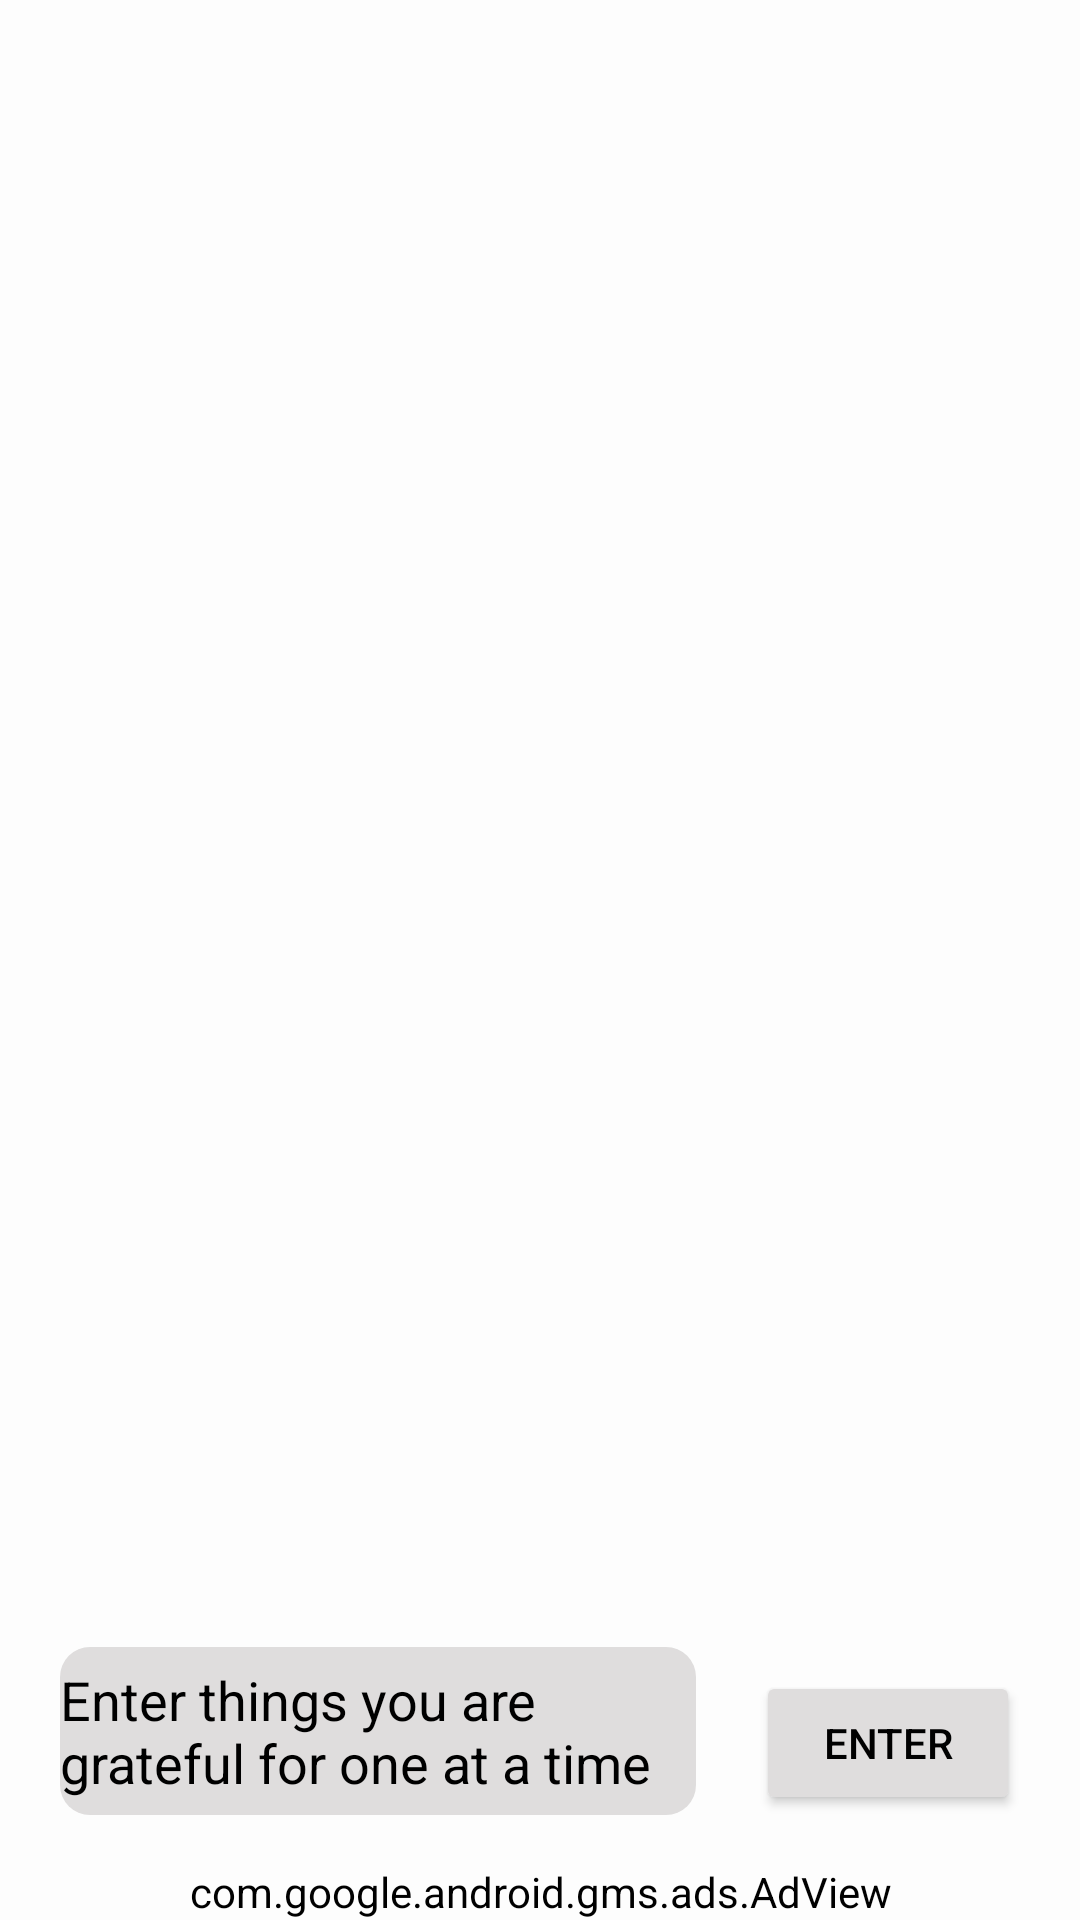

The Android layout XML behind this screen, and the referenced resources:
<!-- AndroidManifest.xml: application theme Theme.ClearMind -->
<!-- res/layout/activity_gratitude.xml -->
<?xml version="1.0" encoding="utf-8"?>
<androidx.constraintlayout.widget.ConstraintLayout xmlns:android="http://schemas.android.com/apk/res/android"
    xmlns:app="http://schemas.android.com/apk/res-auto"
    xmlns:tools="http://schemas.android.com/tools"
    android:layout_width="match_parent"
    android:layout_height="match_parent"
    tools:context=".Gratitude">



    <Button
        android:id="@+id/enterbutton"
        android:layout_width="wrap_content"
        android:layout_height="wrap_content"
        android:layout_marginBottom="16dp"
        android:backgroundTint="@color/grey"
        android:clickable="true"
        android:text="@string/enter"
        android:textColor="#000000"
        android:layout_marginEnd="20dp"
        app:layout_constraintBottom_toTopOf="@id/banner2"
        app:layout_constraintEnd_toEndOf="parent"
        app:layout_constraintHorizontal_bias="1.0"
        app:layout_constraintStart_toEndOf="@+id/inputtext" />


    <ListView
        android:id="@+id/listView"
        android:layout_width="match_parent"
        android:layout_height="match_parent"
        android:clickable="true"
        android:paddingBottom="130dp"
        app:layout_constraintBottom_toTopOf="@id/inputtext"
        app:layout_constraintEnd_toEndOf="parent"
        app:layout_constraintHorizontal_bias="1.0"
        app:layout_constraintStart_toStartOf="parent"
        app:layout_constraintTop_toTopOf="parent" />


    <com.google.android.material.textfield.TextInputEditText
        android:id="@id/inputtext"
        android:layout_width="0dp"
        android:layout_height="56dp"
        android:layout_marginBottom="16dp"
        android:background="@drawable/roundstyle"
        android:backgroundTint="@color/grey"
        android:hint="@string/gratitude_input_text"
        android:textColor="#000000"
        android:textColorHint="#000000"
        android:layout_marginStart="20dp"
        android:layout_marginEnd="20dp"
        app:layout_constraintBottom_toTopOf="@id/banner2"
        app:layout_constraintEnd_toStartOf="@+id/enterbutton"
        app:layout_constraintStart_toStartOf="parent" />


    <com.google.android.gms.ads.AdView
        xmlns:ads="http://schemas.android.com/apk/res-auto"
        android:id="@+id/banner2"
        android:layout_width="wrap_content"
        android:layout_height="wrap_content"
        android:layout_centerHorizontal="true"
        android:layout_alignParentBottom="true"
        ads:adSize="BANNER"
        ads:adUnitId="ca-app-pub-7556369241256454/5756045164"
        app:layout_constraintBottom_toBottomOf="parent"
        app:layout_constraintEnd_toEndOf="parent"
        app:layout_constraintStart_toStartOf="parent"/>



</androidx.constraintlayout.widget.ConstraintLayout>
<!-- resources referenced by this layout -->
<resources>
  <color name="grey">#DFDDDD</color>
  <!-- drawable roundstyle (drawable) -->
  <?xml version="1.0" encoding="utf-8"?>
  <shape xmlns:android="http://schemas.android.com/apk/res/android">
  
       <corners android:radius="10dp"/>
  
  </shape>
  <string name="enter">Enter</string>
  <string name="gratitude_input_text">Enter things you are grateful for one at a time</string>
  <style name="Theme.ClearMind" parent="Theme.MaterialComponents.DayNight.DarkActionBar">
          
          <item name="colorPrimary">@color/purple_500</item>
          <item name="colorPrimaryVariant">@color/purple_700</item>
          <item name="colorOnPrimary">@color/white</item>
          
          <item name="colorSecondary">@color/teal_200</item>
          <item name="colorSecondaryVariant">@color/teal_700</item>
          <item name="colorOnSecondary">@color/black</item>
          
          <item name="android:statusBarColor">?attr/colorPrimaryVariant</item>
          <item name="android:backgroundTint">#FDFDFD</item>
  
  
          
      </style>
  <color name="purple_500">#1B6A88</color>
  <color name="purple_700">#0D698E</color>
  <color name="white">#FFFFFFFF</color>
  <color name="teal_200">#FF03DAC5</color>
  <color name="teal_700">#FF018786</color>
  <color name="black">#FF000000</color>
</resources>
